Labelled photos from "dataset", an image-classification folder in CamisaoLucas/classification_model. The possible labels are: bioclastic grainstone, mudstone, oolite, wackestone.

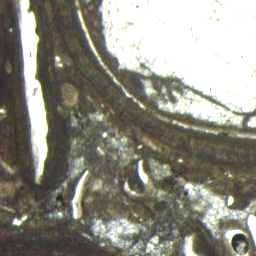
Label: wackestone

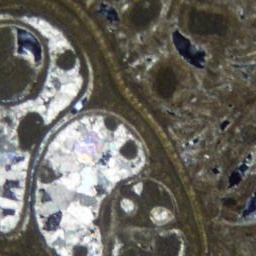
Label: wackestone

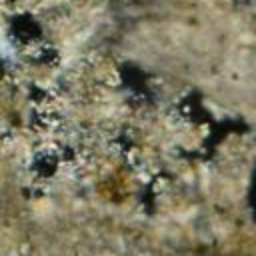
Label: bioclastic grainstone

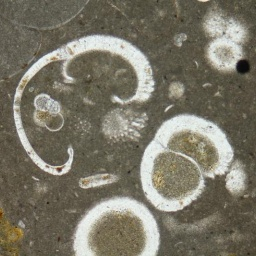
Label: mudstone

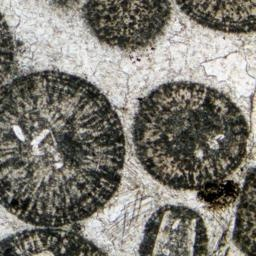
Label: oolite

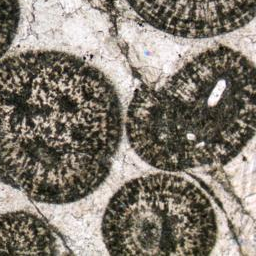
Label: oolite
